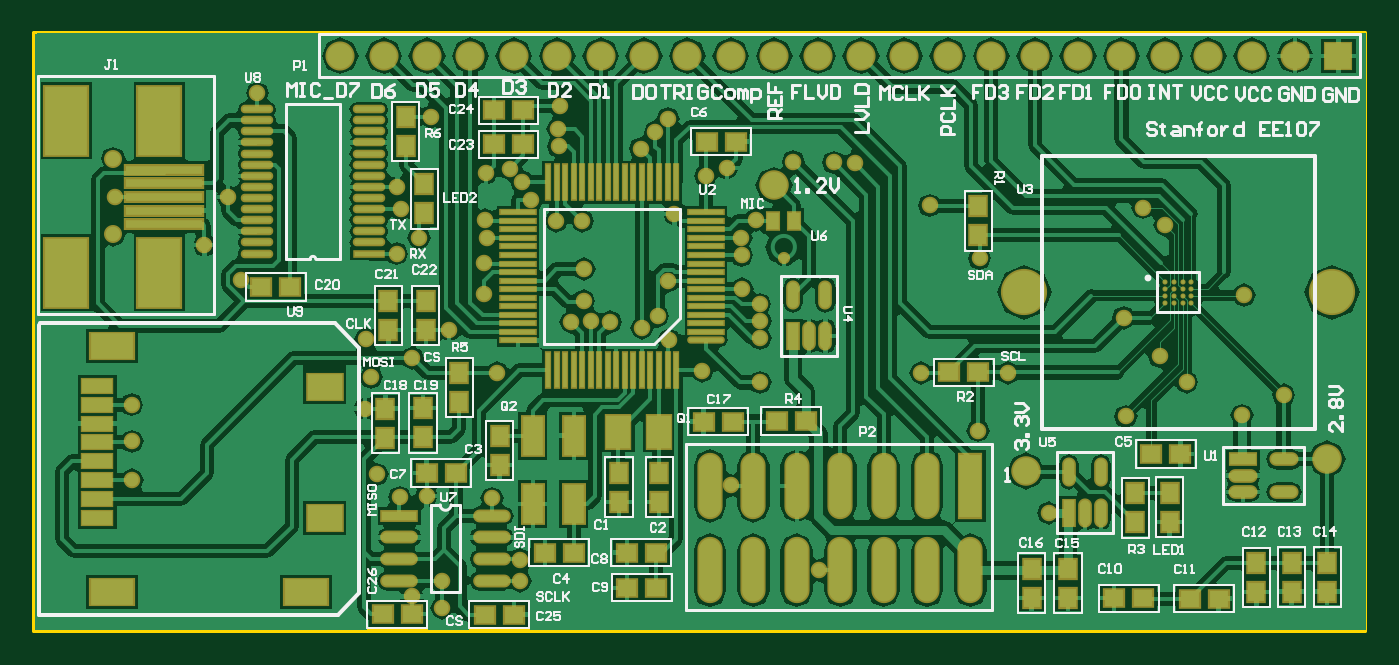
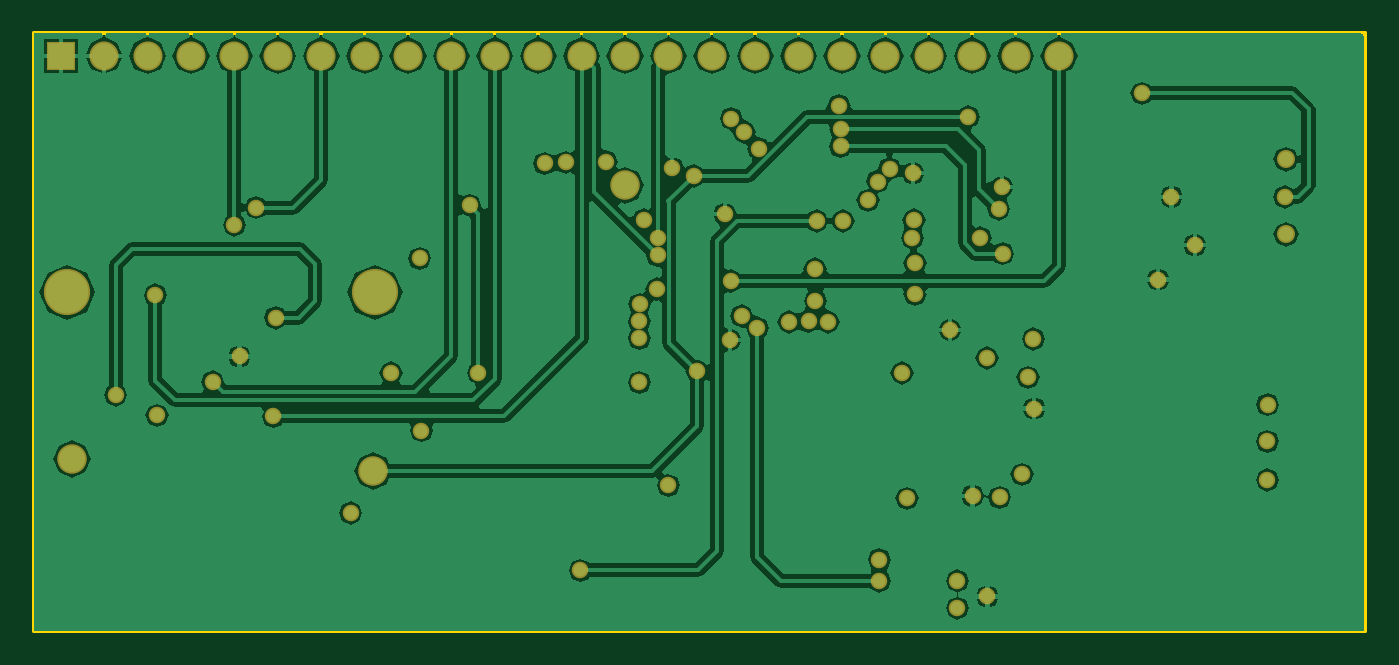
Circuit board: 9 layer files. Board 77.9 x 35.0 mm.
- bottom_copper: msp_mcu.GBL (29578 bytes)
- paste: msp_mcu.GBP (70 bytes)
- bottom_mask: msp_mcu.GBS (2837 bytes)
- outline: msp_mcu.GKO (75 bytes)
- outline: msp_mcu.GM1 (208 bytes)
- top_copper: msp_mcu.GTL (65074 bytes)
- top_silk: msp_mcu.GTO (33268 bytes)
- paste: msp_mcu.GTP (5615 bytes)
- top_mask: msp_mcu.GTS (8377 bytes)

=== bottom_copper: msp_mcu.GBL (29578 bytes, source omitted) ===
=== paste: msp_mcu.GBP ===
G04 Layer_Color=128*
%FSLAX43Y43*%
%MOMM*%
G71*
G01*
G75*
M02*

=== bottom_mask: msp_mcu.GBS ===
G04 Layer_Color=16711935*
%FSLAX43Y43*%
%MOMM*%
G71*
G01*
G75*
%ADD75C,0.965*%
%ADD76C,1.727*%
%ADD77C,1.053*%
%ADD78R,1.703X1.703*%
%ADD79C,1.703*%
%ADD80C,2.703*%
D75*
X66919Y70068D02*
D03*
X68631Y51994D02*
D03*
X86208Y71171D02*
D03*
X67767Y46101D02*
D03*
X82829Y61112D02*
D03*
X69952Y61697D02*
D03*
X72111Y70866D02*
D03*
X65024Y57097D02*
D03*
X83134Y68478D02*
D03*
X57785Y64643D02*
D03*
X55626Y66650D02*
D03*
X65075Y61163D02*
D03*
X67793Y60046D02*
D03*
X65380Y58928D02*
D03*
X65735Y53238D02*
D03*
X69520Y45415D02*
D03*
X87884Y68123D02*
D03*
X102667Y59182D02*
D03*
X72161Y67081D02*
D03*
X68174D02*
D03*
X68885Y74168D02*
D03*
X84760Y59284D02*
D03*
X84963Y70714D02*
D03*
X105029Y50978D02*
D03*
X91592Y47625D02*
D03*
X86436Y52603D02*
D03*
X90094Y71552D02*
D03*
X92456Y71501D02*
D03*
X93675Y71450D02*
D03*
X81153Y72314D02*
D03*
X82017Y73279D02*
D03*
X82753Y74066D02*
D03*
X56998Y69494D02*
D03*
X67056Y51892D02*
D03*
X72466Y51841D02*
D03*
X116357Y56693D02*
D03*
X82144Y62509D02*
D03*
X81232Y61801D02*
D03*
X74760Y69274D02*
D03*
X74092Y47015D02*
D03*
Y48260D02*
D03*
X69520Y47015D02*
D03*
X77749Y68072D02*
D03*
X76225D02*
D03*
X72060Y68123D02*
D03*
X72009Y63779D02*
D03*
Y65608D02*
D03*
X74193Y70383D02*
D03*
X72769Y59180D02*
D03*
X100889Y55804D02*
D03*
X100990Y65888D02*
D03*
X77826Y63398D02*
D03*
X77851Y65253D02*
D03*
X76352Y72441D02*
D03*
X76327Y73457D02*
D03*
X66877Y66168D02*
D03*
X67107Y68783D02*
D03*
X79375Y62154D02*
D03*
X78232Y62205D02*
D03*
X77089Y62154D02*
D03*
X87020Y67107D02*
D03*
X87071Y66065D02*
D03*
X82779Y64567D02*
D03*
X88138Y58623D02*
D03*
Y61214D02*
D03*
Y62205D02*
D03*
X88113Y63195D02*
D03*
X87097Y64084D02*
D03*
X98069Y68986D02*
D03*
X97561Y59182D02*
D03*
X116459Y63729D02*
D03*
X113106Y58649D02*
D03*
X111531Y60147D02*
D03*
X109550Y56642D02*
D03*
X118783Y57884D02*
D03*
X109423Y62408D02*
D03*
X110566Y68859D02*
D03*
X111836Y67843D02*
D03*
X50368Y69485D02*
D03*
X58725Y75540D02*
D03*
X51384Y55169D02*
D03*
Y52908D02*
D03*
X51359Y57328D02*
D03*
X73482Y71145D02*
D03*
X76454Y74828D02*
D03*
D76*
X88976Y70155D02*
D03*
X121336Y54153D02*
D03*
X103708Y53442D02*
D03*
D77*
X50292Y67285D02*
D03*
Y71685D02*
D03*
D78*
X121996Y77749D02*
D03*
D79*
X63576D02*
D03*
X66116D02*
D03*
X68656D02*
D03*
X71196D02*
D03*
X73736D02*
D03*
X76276D02*
D03*
X78816D02*
D03*
X81356D02*
D03*
X83896D02*
D03*
X86436D02*
D03*
X88976D02*
D03*
X91516D02*
D03*
X94056D02*
D03*
X96596D02*
D03*
X99136D02*
D03*
X101676D02*
D03*
X104216D02*
D03*
X106756D02*
D03*
X109296D02*
D03*
X111836D02*
D03*
X114376D02*
D03*
X116916D02*
D03*
X119456D02*
D03*
D80*
X121620Y63897D02*
D03*
X103620D02*
D03*
M02*

=== outline: msp_mcu.GKO ===
G04 Layer_Color=16711935*
%FSLAX43Y43*%
%MOMM*%
G71*
G01*
G75*
M02*

=== outline: msp_mcu.GM1 ===
G04 Layer_Color=16711935*
%FSLAX43Y43*%
%MOMM*%
G71*
G01*
G75*
%ADD36C,0.254*%
D36*
X45669Y79070D02*
X123546D01*
Y44094D02*
Y79070D01*
X45669Y44094D02*
X123546D01*
X45669D02*
Y79070D01*
M02*

=== top_copper: msp_mcu.GTL (65074 bytes, source omitted) ===
=== top_silk: msp_mcu.GTO (33268 bytes, source omitted) ===
=== paste: msp_mcu.GTP ===
G04 Layer_Color=8421504*
%FSLAX43Y43*%
%MOMM*%
G71*
G01*
G75*
%ADD11R,1.000X1.100*%
%ADD12O,0.600X1.500*%
%ADD13R,0.600X1.500*%
%ADD14R,1.100X1.000*%
%ADD15O,1.270X3.680*%
%ADD16R,1.270X3.680*%
%ADD17R,2.000X0.550*%
%ADD18O,2.000X0.550*%
%ADD19R,4.500X0.500*%
%ADD20R,2.500X4.000*%
%ADD21R,0.680X1.000*%
%ADD22C,0.508*%
%ADD23O,1.500X0.600*%
%ADD24R,1.500X0.600*%
%ADD25C,0.200*%
%ADD26R,0.220X2.000*%
%ADD27R,2.000X0.220*%
%ADD28O,2.000X0.220*%
%ADD29R,1.400X1.900*%
%ADD30R,1.200X2.300*%
%ADD31R,1.700X0.300*%
%ADD32O,1.700X0.300*%
%ADD33R,2.000X1.500*%
%ADD34R,2.500X1.500*%
%ADD35R,1.750X0.800*%
D11*
X70536Y59180D02*
D03*
Y57480D02*
D03*
X68417Y55414D02*
D03*
Y57114D02*
D03*
X66218Y55397D02*
D03*
Y57097D02*
D03*
X67412Y74166D02*
D03*
Y72466D02*
D03*
X68504Y68529D02*
D03*
Y70229D02*
D03*
X112116Y50470D02*
D03*
Y52170D02*
D03*
X110109Y50444D02*
D03*
Y52144D02*
D03*
X106172Y47727D02*
D03*
Y46027D02*
D03*
X104038Y47727D02*
D03*
Y46027D02*
D03*
X66396Y63398D02*
D03*
Y61698D02*
D03*
X100912Y68934D02*
D03*
Y67234D02*
D03*
X121336Y48080D02*
D03*
Y46380D02*
D03*
X119253Y48082D02*
D03*
Y46382D02*
D03*
X117196Y48057D02*
D03*
Y46357D02*
D03*
X72898Y55497D02*
D03*
Y53797D02*
D03*
X82245Y53338D02*
D03*
Y51638D02*
D03*
X79883Y53340D02*
D03*
Y51640D02*
D03*
X68580Y63398D02*
D03*
Y61698D02*
D03*
D12*
X108113Y53403D02*
D03*
X106213D02*
D03*
X108113Y51003D02*
D03*
X107163D02*
D03*
X91973Y63729D02*
D03*
X90073D02*
D03*
X91973Y61329D02*
D03*
X91023D02*
D03*
D13*
X106213Y51003D02*
D03*
X90073Y61329D02*
D03*
D14*
X90829Y56363D02*
D03*
X89129D02*
D03*
X82067Y46609D02*
D03*
X80367D02*
D03*
X70333Y53315D02*
D03*
X68633D02*
D03*
X86538Y56337D02*
D03*
X84838D02*
D03*
X58953Y64211D02*
D03*
X60653D02*
D03*
X111051Y54432D02*
D03*
X112751D02*
D03*
X99212Y59207D02*
D03*
X100912D02*
D03*
X82042Y48666D02*
D03*
X80342D02*
D03*
X113284Y45974D02*
D03*
X114984D02*
D03*
X110566Y45999D02*
D03*
X108866D02*
D03*
X85014Y72720D02*
D03*
X86714D02*
D03*
X77241Y48666D02*
D03*
X75541D02*
D03*
X72570Y72568D02*
D03*
X74270D02*
D03*
X72570Y74549D02*
D03*
X74270D02*
D03*
X67765Y45060D02*
D03*
X66065D02*
D03*
X73736Y45034D02*
D03*
X72036D02*
D03*
D15*
X85217Y47628D02*
D03*
X87757D02*
D03*
X85217Y52578D02*
D03*
X90297D02*
D03*
X87757D02*
D03*
X90297Y47628D02*
D03*
X92837D02*
D03*
X95377D02*
D03*
X97917D02*
D03*
X100457D02*
D03*
X92837Y52578D02*
D03*
X95377D02*
D03*
X97917D02*
D03*
D16*
X100457D02*
D03*
D17*
X67041Y50825D02*
D03*
D18*
Y49555D02*
D03*
Y48285D02*
D03*
Y47015D02*
D03*
X72441Y50825D02*
D03*
Y49555D02*
D03*
Y48285D02*
D03*
Y47015D02*
D03*
D19*
X53237Y71085D02*
D03*
Y70285D02*
D03*
Y67885D02*
D03*
Y68685D02*
D03*
Y69485D02*
D03*
D20*
X52987Y73935D02*
D03*
X47537D02*
D03*
X52987Y65035D02*
D03*
X47537D02*
D03*
D21*
X90145Y68071D02*
D03*
X88925D02*
D03*
D22*
X89560Y65912D02*
D03*
D23*
X118821Y52222D02*
D03*
Y54122D02*
D03*
X116421Y52222D02*
D03*
Y53172D02*
D03*
D24*
Y54122D02*
D03*
D25*
X111870Y64497D02*
D03*
Y64097D02*
D03*
Y63697D02*
D03*
Y63297D02*
D03*
X112370Y64497D02*
D03*
Y64097D02*
D03*
Y63697D02*
D03*
Y63297D02*
D03*
X112870Y64497D02*
D03*
Y64097D02*
D03*
Y63697D02*
D03*
Y63297D02*
D03*
X113370Y64497D02*
D03*
Y64097D02*
D03*
Y63697D02*
D03*
Y63297D02*
D03*
D26*
X83232Y59333D02*
D03*
X82732D02*
D03*
X82232D02*
D03*
X81732D02*
D03*
X81232D02*
D03*
X80732D02*
D03*
X80232D02*
D03*
X79732D02*
D03*
X79232D02*
D03*
X78732D02*
D03*
X78232D02*
D03*
X77732D02*
D03*
X77232D02*
D03*
X76732D02*
D03*
X76232D02*
D03*
X75732D02*
D03*
Y70333D02*
D03*
X76232D02*
D03*
X76732D02*
D03*
X77232D02*
D03*
X77732D02*
D03*
X78232D02*
D03*
X78732D02*
D03*
X79232D02*
D03*
X79732D02*
D03*
X80232D02*
D03*
X80732D02*
D03*
X81232D02*
D03*
X81732D02*
D03*
X82232D02*
D03*
X82732D02*
D03*
X83232D02*
D03*
D27*
X73982Y61083D02*
D03*
Y61583D02*
D03*
Y62083D02*
D03*
Y62583D02*
D03*
Y63083D02*
D03*
Y63583D02*
D03*
Y64083D02*
D03*
Y64583D02*
D03*
Y65083D02*
D03*
Y65583D02*
D03*
Y66083D02*
D03*
Y66583D02*
D03*
Y67083D02*
D03*
Y67583D02*
D03*
Y68083D02*
D03*
Y68583D02*
D03*
X84982D02*
D03*
Y68083D02*
D03*
Y67583D02*
D03*
Y67083D02*
D03*
Y66583D02*
D03*
Y66083D02*
D03*
Y65583D02*
D03*
Y65083D02*
D03*
Y64583D02*
D03*
Y64083D02*
D03*
Y63583D02*
D03*
Y63083D02*
D03*
Y62583D02*
D03*
Y62083D02*
D03*
Y61583D02*
D03*
D28*
Y61083D02*
D03*
D29*
X79845Y55753D02*
D03*
X82245D02*
D03*
D30*
X74841Y55511D02*
D03*
Y51511D02*
D03*
X77241Y55511D02*
D03*
Y51511D02*
D03*
D31*
X65253Y66168D02*
D03*
D32*
Y66818D02*
D03*
Y67468D02*
D03*
Y68118D02*
D03*
Y68768D02*
D03*
Y69418D02*
D03*
Y70068D02*
D03*
Y70718D02*
D03*
Y71368D02*
D03*
Y72018D02*
D03*
Y72668D02*
D03*
Y73318D02*
D03*
Y73968D02*
D03*
Y74618D02*
D03*
X58703Y66168D02*
D03*
Y66818D02*
D03*
Y67468D02*
D03*
Y68118D02*
D03*
Y68768D02*
D03*
Y69418D02*
D03*
Y70068D02*
D03*
Y70718D02*
D03*
Y71368D02*
D03*
Y72018D02*
D03*
Y72668D02*
D03*
Y73318D02*
D03*
Y73968D02*
D03*
Y74618D02*
D03*
D33*
X62666Y58378D02*
D03*
Y50678D02*
D03*
D34*
X50227Y60763D02*
D03*
X61566Y46373D02*
D03*
X50227D02*
D03*
D35*
X49352Y50718D02*
D03*
Y51818D02*
D03*
Y52918D02*
D03*
Y54018D02*
D03*
Y55118D02*
D03*
Y56218D02*
D03*
Y57318D02*
D03*
Y58418D02*
D03*
M02*

=== top_mask: msp_mcu.GTS (8377 bytes, source omitted) ===
